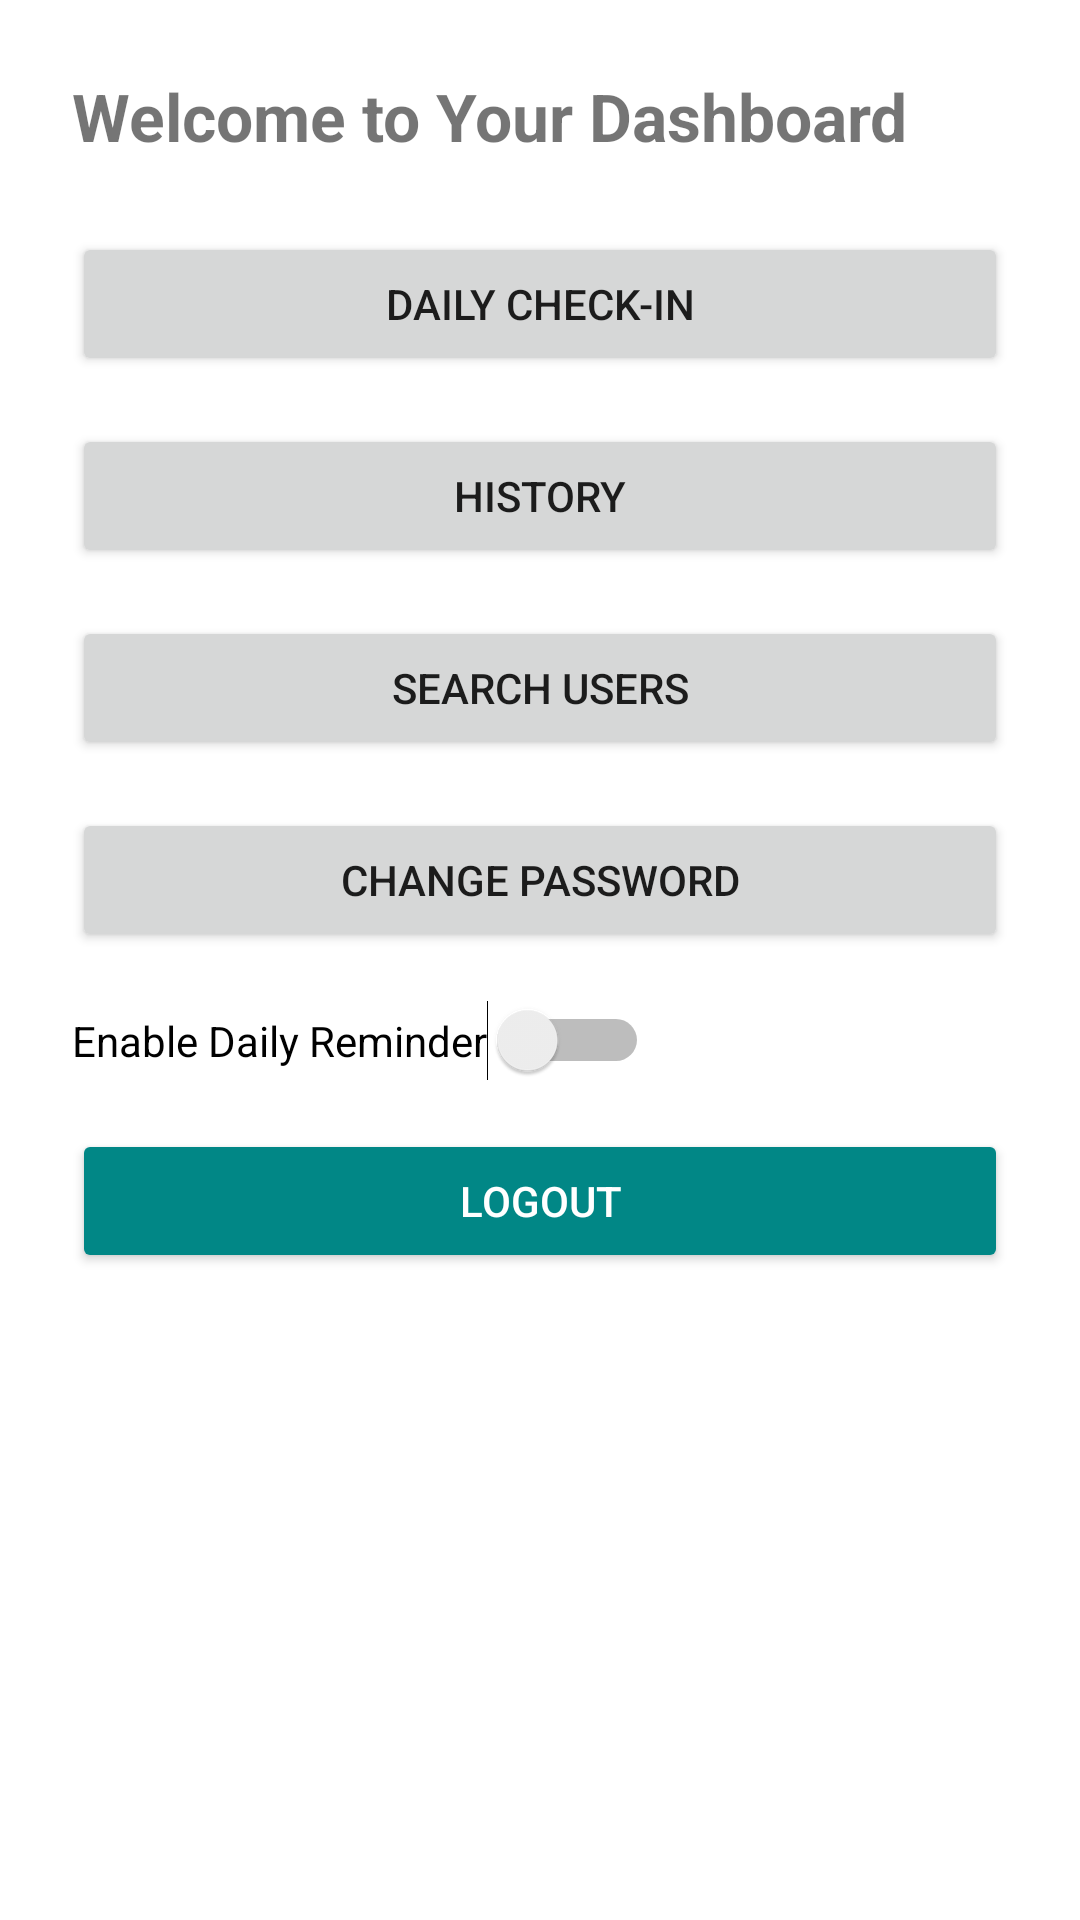

Android layout source for this screen:
<!-- AndroidManifest.xml: application theme Theme.MentalHealthApp -->
<!-- res/layout/activity_home.xml -->
<LinearLayout
    xmlns:android="http://schemas.android.com/apk/res/android"
    android:orientation="vertical"
    android:padding="24dp"
    android:layout_width="match_parent"
    android:layout_height="match_parent">

    <TextView
        android:id="@+id/tvWelcome"
        android:text="Welcome to Your Dashboard"
        android:textSize="22sp"
        android:textStyle="bold"
        android:layout_marginBottom="24dp"
        android:layout_width="wrap_content"
        android:layout_height="wrap_content"/>

    <Button
        android:id="@+id/btnCheckIn"
        android:text="Daily Check-In"
        android:layout_width="match_parent"
        android:layout_height="wrap_content"
        android:layout_marginBottom="16dp"/>

    <Button
        android:id="@+id/btnHistory"
        android:text="History"
        android:layout_width="match_parent"
        android:layout_height="wrap_content"
        android:layout_marginBottom="16dp"/>

    <Button
        android:id="@+id/btnSearch"
        android:text="Search Users"
        android:layout_width="match_parent"
        android:layout_height="wrap_content"
        android:layout_marginBottom="16dp"/>

    <Button
        android:id="@+id/btnChangePassword"
        android:text="Change Password"
        android:layout_width="match_parent"
        android:layout_height="wrap_content"
        android:layout_marginBottom="16dp"/>

    <Switch
        android:id="@+id/switchReminder"
        android:text="Enable Daily Reminder"
        android:layout_width="wrap_content"
        android:layout_height="wrap_content"
        android:layout_marginBottom="16dp"/>

    <Button
        android:id="@+id/btnLogout"
        android:text="Logout"
        android:layout_width="match_parent"
        android:layout_height="wrap_content"
        android:backgroundTint="@color/teal_700"
        android:textColor="@android:color/white"/>
</LinearLayout>
<!-- resources referenced by this layout -->
<resources>
  <color name="teal_700">#018786</color>
  <style name="Theme.MentalHealthApp" parent="Theme.MaterialComponents.DayNight.DarkActionBar">
  
          <item name="colorPrimary">@color/purple_500</item>
          <item name="colorPrimaryVariant">@color/purple_700</item>
          <item name="colorSecondary">@color/teal_700</item>
          <item name="android:windowBackground">@color/white</item>
  
      </style>
  <color name="purple_500">#6200EE</color>
  <color name="purple_700">#3700B3</color>
  <color name="white">#FFFFFF</color>
</resources>
